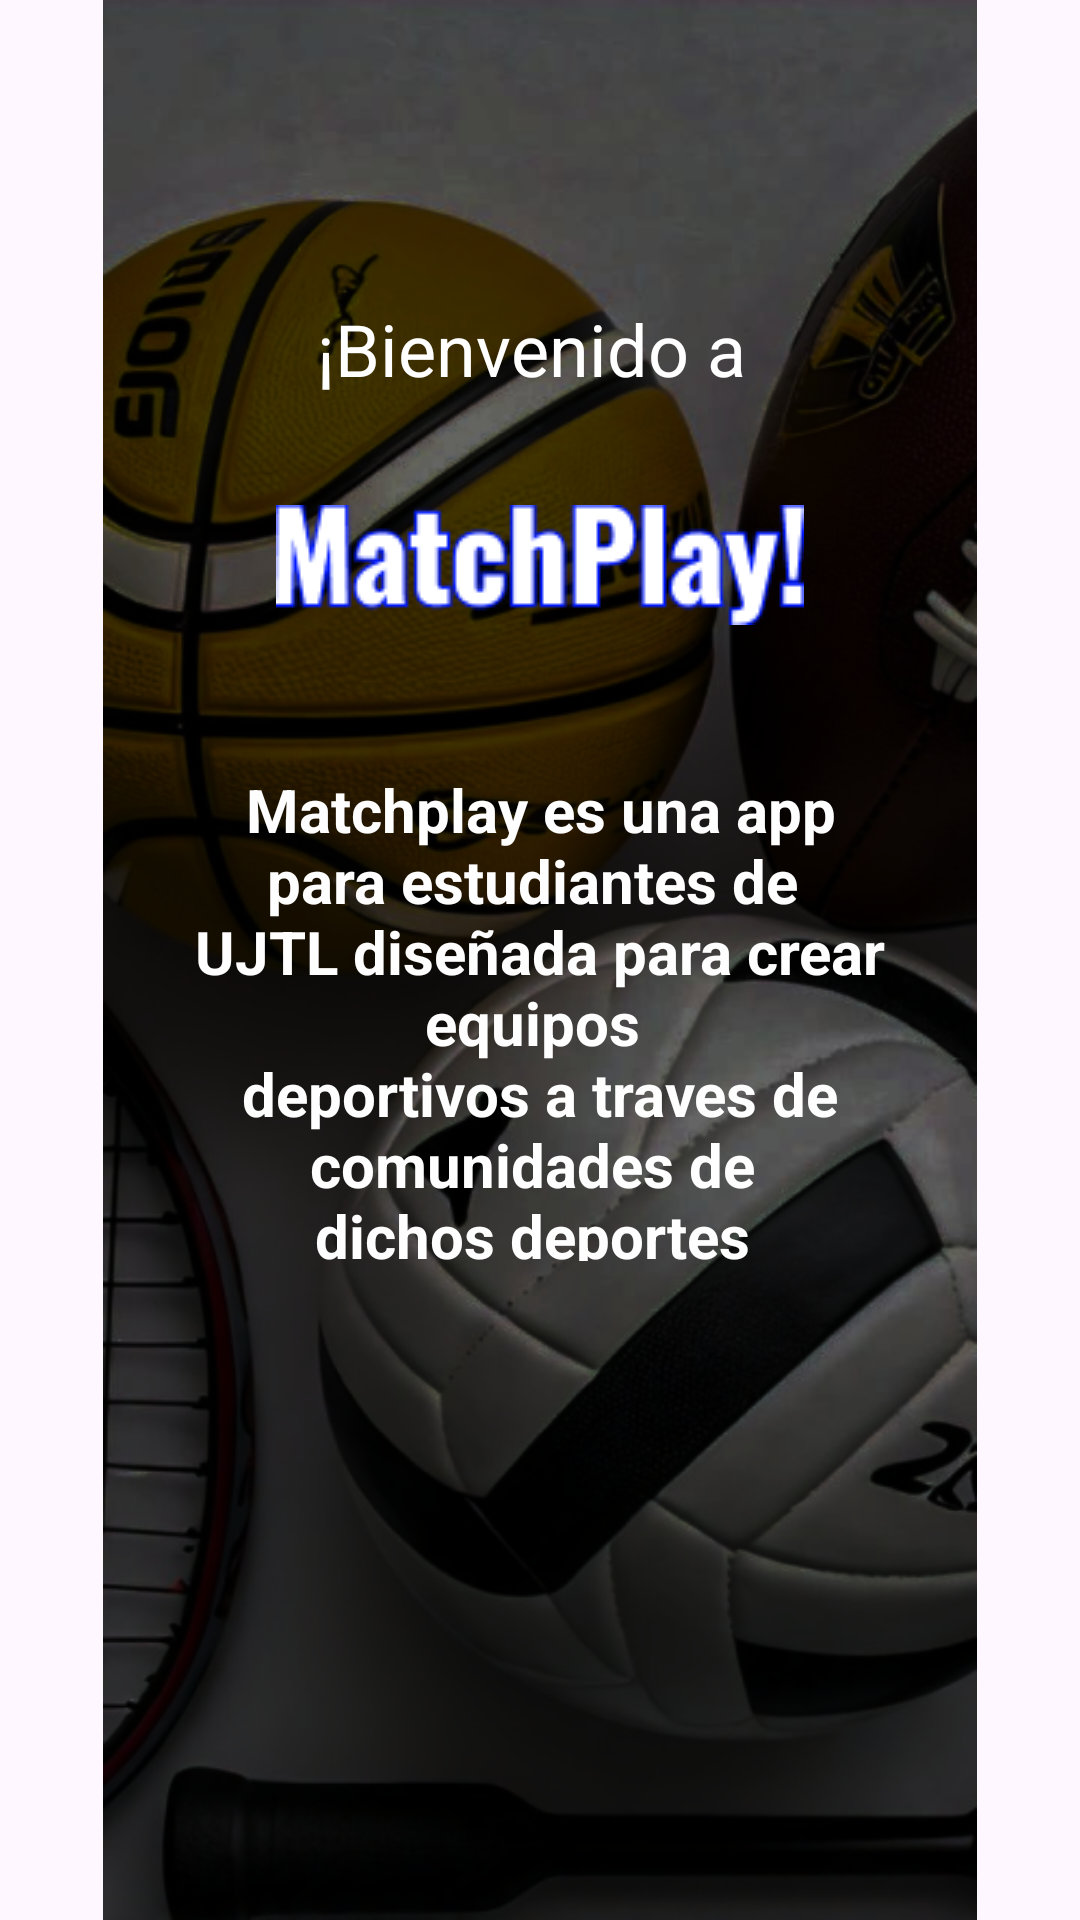

Layout XML and referenced resources for this Android screen:
<!-- AndroidManifest.xml: application theme Theme.Matchplay -->
<!-- res/layout/activity_inicio.xml -->
<?xml version="1.0" encoding="utf-8"?>
<androidx.constraintlayout.widget.ConstraintLayout xmlns:android="http://schemas.android.com/apk/res/android"
    xmlns:app="http://schemas.android.com/apk/res-auto"
    xmlns:tools="http://schemas.android.com/tools"
    android:id="@+id/main"
    android:layout_width="match_parent"
    android:layout_height="match_parent"
    android:backgroundTintMode="screen"
    android:foregroundTint="#870909"
    tools:context="Inicio">

    <ImageView
        android:id="@+id/imageView5"
        android:layout_width="match_parent"
        android:layout_height="match_parent"
        android:src="@drawable/fondo_inicio"
        tools:layout_editor_absoluteY="-152dp" />

    <TextView
        android:id="@+id/textView6"
        android:gravity="center"
        android:layout_width="match_parent"
        android:layout_height="164dp"
        android:layout_marginStart="62dp"
        android:layout_marginTop="100dp"
        android:layout_marginEnd="62dp"
        android:layout_marginBottom="272dp"
        android:text="Matchplay es una app para estudiantes de &#xA;UJTL diseñada para crear equipos &#xA;deportivos a traves de comunidades de &#xA;dichos deportes "
        android:textAlignment="center"
        android:textColor="#FFFEFE"
        android:textSize="20sp"
        android:textStyle="bold"
        app:layout_constraintBottom_toBottomOf="parent"
        app:layout_constraintEnd_toEndOf="parent"
        app:layout_constraintHorizontal_bias="0.529"
        app:layout_constraintStart_toStartOf="parent"
        app:layout_constraintTop_toBottomOf="@+id/imageView7" />

    <TextView
        android:id="@+id/textView2"
        android:gravity="center"
        android:layout_width="match_parent"
        android:layout_height="wrap_content"
        android:layout_marginStart="62dp"
        android:layout_marginTop="100dp"
        android:layout_marginEnd="62dp"
        android:text="¡Bienvenido a "
        android:textColor="#FFFFFF"
        android:textSize="24sp"
        app:layout_constraintBottom_toBottomOf="parent"
        app:layout_constraintEnd_toEndOf="parent"
        app:layout_constraintHorizontal_bias="0.496"
        app:layout_constraintStart_toStartOf="parent"
        app:layout_constraintTop_toTopOf="@+id/imageView5"
        app:layout_constraintVertical_bias="0.0" />

    <ImageButton
        android:id="@+id/iniciarlogin"
        android:gravity="center"
        android:layout_width="46dp"
        android:layout_height="42dp"
        android:layout_marginStart="346dp"
        android:layout_marginTop="673dp"
        android:layout_marginEnd="19dp"
        android:layout_marginBottom="16dp"
        android:backgroundTint="#FFFFFF"
        android:rotationX="-360"
        android:rotationY="-181"
        app:circularflow_angles="60"
        app:layout_constraintBottom_toBottomOf="parent"
        app:layout_constraintEnd_toEndOf="parent"
        app:layout_constraintStart_toStartOf="parent"
        app:layout_constraintTop_toTopOf="parent"
        app:srcCompat="?attr/homeAsUpIndicator" />

    <ImageView
        android:id="@+id/imageView7"
        android:gravity="center"
        android:layout_width="match_parent"
        android:layout_height="wrap_content"
        android:layout_marginTop="36dp"
        android:src="@drawable/matchplay_"
        app:layout_constraintTop_toBottomOf="@+id/textView2"
        tools:layout_editor_absoluteX="117dp" />


</androidx.constraintlayout.widget.ConstraintLayout>
<!-- resources referenced by this layout -->
<resources>
  <!-- drawable fondo_inicio: jpg bitmap (drawable, 83730 bytes) -->
  <!-- drawable matchplay_: png bitmap (drawable, 3693 bytes) -->
  <style name="Theme.Matchplay" parent="Base.Theme.Matchplay" />
  <style name="Base.Theme.Matchplay" parent="Theme.Material3.DayNight.NoActionBar">
          
          
      </style>
</resources>
